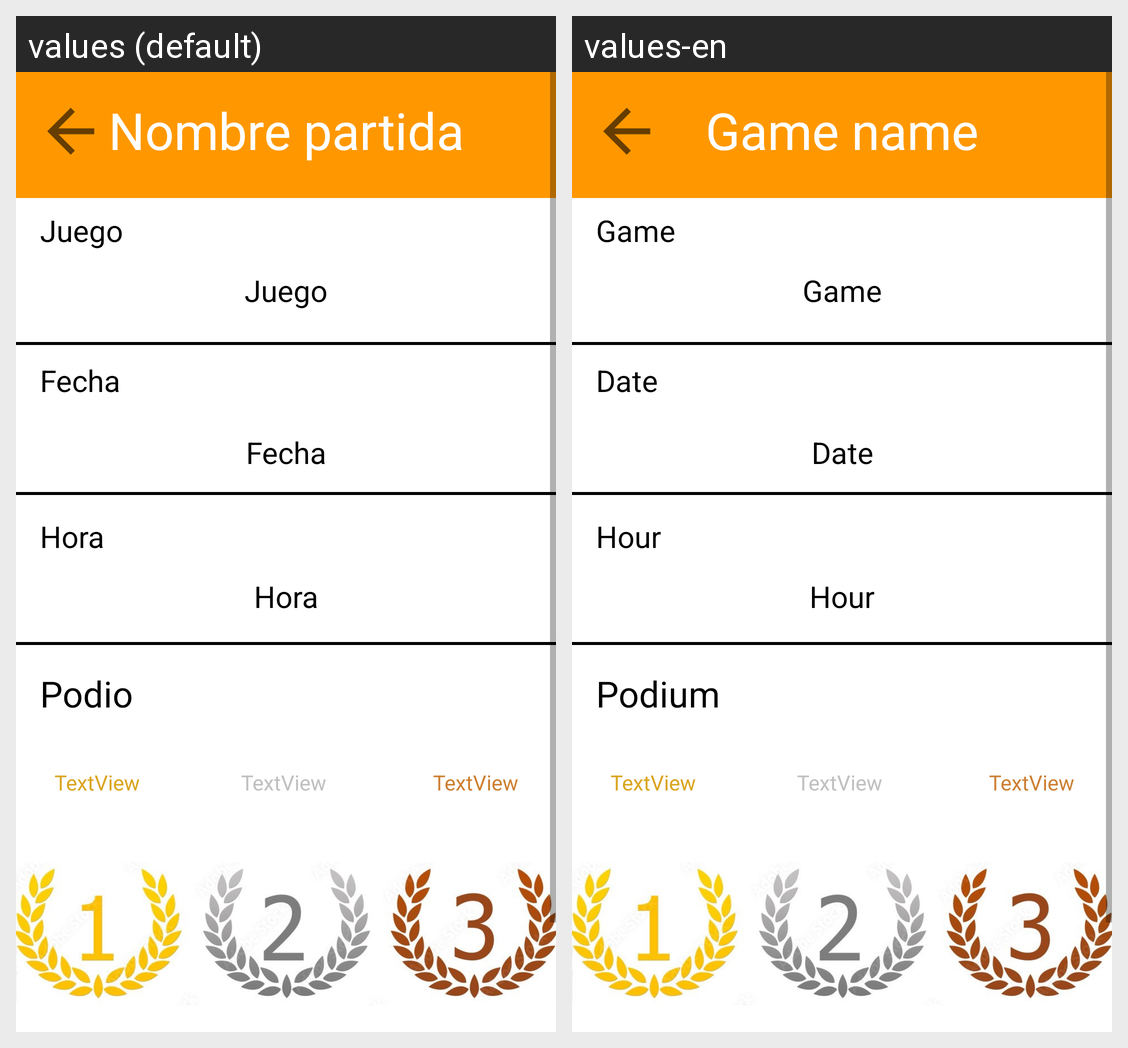

The same Android screen rendered under two of its app's locales, left to right. List the strings drawn on it with the default value and each locale's translation.
Android screen res/layout/activity_game_details.xml rendered under 2 locales, left to right: values (default), values-en. Device: Nexus 5 (rendered at 1080×1920; each locale shown at half size, 540×960, under a caption strip naming it); theme Theme.TeamUp.NoActionBar.
Strings drawn on this screen, with the default value and each locale's value (text and hints the layout hard-codes, and strings that could not be matched under every locale, appear in the picture but are not listed):

game_type_text
  values: Juego
  values-en: Game

gameName
  values: Nombre partida
  values-en: Game name

hour
  values: Hora
  values-en: Hour

date_text
  values: Fecha
  values-en: Date

podium
  values: Podio
  values-en: Podium
